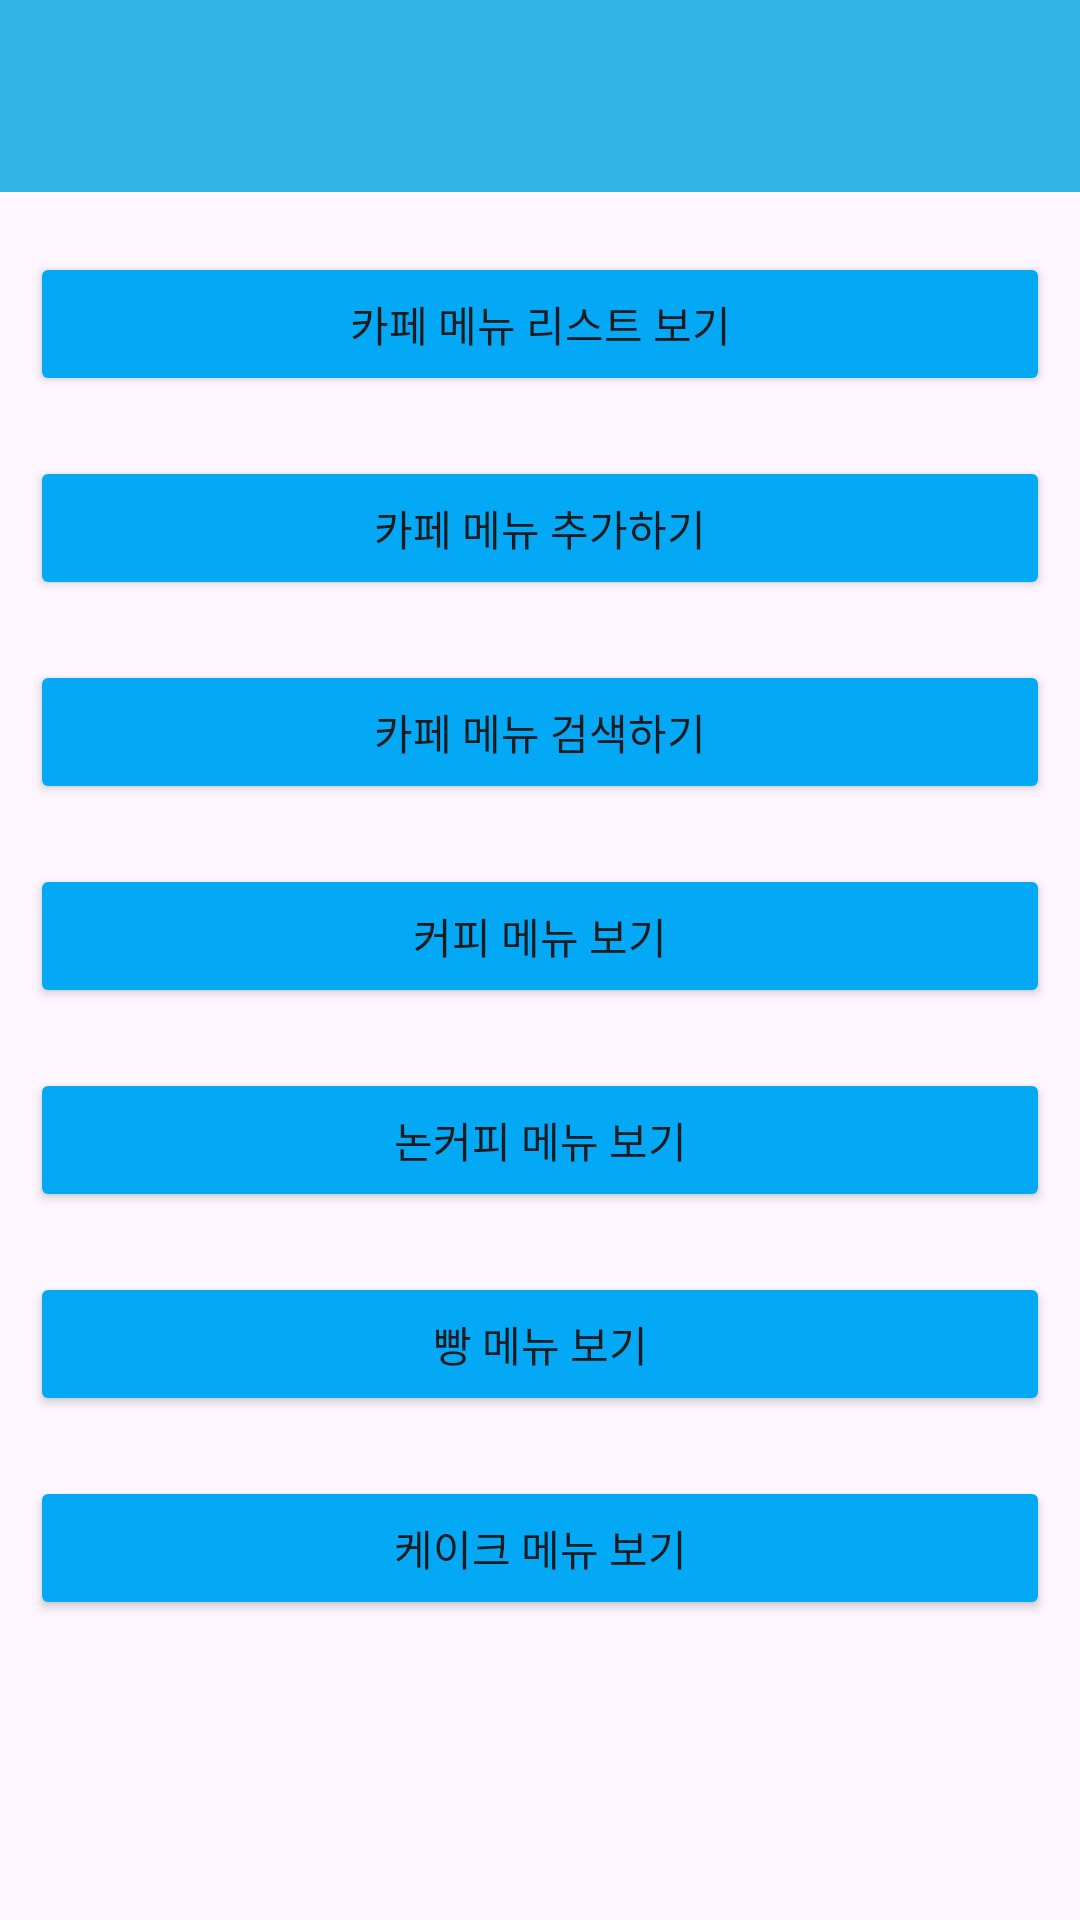

This screen was rendered from an Android layout file. Write that file and the resources it references.
<!-- AndroidManifest.xml: application theme Theme.CafeManager_1 -->
<!-- res/layout/fragment_main.xml -->
<?xml version="1.0" encoding="utf-8"?>
<LinearLayout xmlns:android="http://schemas.android.com/apk/res/android"
    xmlns:app="http://schemas.android.com/apk/res-auto"
    xmlns:tools="http://schemas.android.com/tools"
    android:layout_width="match_parent"
    android:layout_height="match_parent"
    android:orientation="vertical"
    android:transitionGroup="true"
    tools:context=".fragment.MainFragment" >

    <com.google.android.material.appbar.MaterialToolbar
        android:id="@+id/toolbarMain"
        android:layout_width="match_parent"
        android:layout_height="wrap_content"
        android:background="@android:color/holo_blue_light"
        android:minHeight="?attr/actionBarSize"
        android:theme="@style/ToolbarTheme"
        app:layout_constraintEnd_toEndOf="parent"
        app:layout_constraintStart_toStartOf="parent"
        app:layout_constraintTop_toTopOf="parent" />

    <Button
        android:id="@+id/buttonCafeMenuShowAll"
        android:layout_width="match_parent"
        android:layout_height="wrap_content"
        android:layout_marginLeft="10dp"
        android:layout_marginTop="20dp"
        android:layout_marginRight="10dp"
        android:backgroundTint="#03A9F4"
        android:fontFamily="@font/hakgyoansim_dunggeunmiso"
        android:text="카페 메뉴 리스트 보기" />

    <Button
        android:id="@+id/buttonCafeMenuInput"
        android:layout_width="match_parent"
        android:layout_height="wrap_content"
        android:layout_marginLeft="10dp"
        android:layout_marginTop="20dp"
        android:layout_marginRight="10dp"
        android:backgroundTint="#03A9F4"
        android:fontFamily="@font/hakgyoansim_dunggeunmiso"
        android:text="카페 메뉴 추가하기" />

    <Button
        android:id="@+id/buttonCafeMenuSearch"
        android:layout_width="match_parent"
        android:layout_height="wrap_content"
        android:layout_marginLeft="10dp"
        android:layout_marginTop="20dp"
        android:layout_marginRight="10dp"
        android:backgroundTint="#03A9F4"
        android:fontFamily="@font/hakgyoansim_dunggeunmiso"
        android:text="카페 메뉴 검색하기" />

    <Button
        android:id="@+id/buttonCafeMenuCoffee"
        android:layout_width="match_parent"
        android:layout_height="wrap_content"
        android:layout_marginLeft="10dp"
        android:layout_marginTop="20dp"
        android:layout_marginRight="10dp"
        android:backgroundTint="#03A9F4"
        android:fontFamily="@font/hakgyoansim_dunggeunmiso"
        android:text="커피 메뉴 보기" />

    <Button
        android:id="@+id/buttonCafeMenuNonCoffee"
        android:layout_width="match_parent"
        android:layout_height="wrap_content"
        android:layout_marginLeft="10dp"
        android:layout_marginTop="20dp"
        android:layout_marginRight="10dp"
        android:backgroundTint="#03A9F4"
        android:fontFamily="@font/hakgyoansim_dunggeunmiso"
        android:text="논커피 메뉴 보기" />

    <Button
        android:id="@+id/buttonCafeMenuBread"
        android:layout_width="match_parent"
        android:layout_height="wrap_content"
        android:layout_marginLeft="10dp"
        android:layout_marginTop="20dp"
        android:layout_marginRight="10dp"
        android:backgroundTint="#03A9F4"
        android:fontFamily="@font/hakgyoansim_dunggeunmiso"
        android:text="빵 메뉴 보기" />

    <Button
        android:id="@+id/buttonCafeMenuCake"
        android:layout_width="match_parent"
        android:layout_height="wrap_content"
        android:layout_marginLeft="10dp"
        android:layout_marginTop="20dp"
        android:layout_marginRight="10dp"
        android:backgroundTint="#03A9F4"
        android:fontFamily="@font/hakgyoansim_dunggeunmiso"
        android:text="케이크 메뉴 보기" />

</LinearLayout>
<!-- resources referenced by this layout -->
<resources>
  <style name="ToolbarTheme" parent="ThemeOverlay.AppCompat.Light">
          <item name="android:fontFamily">@font/hakgyoansim_dunggeunmiso</item>
      </style>
  <style name="Theme.CafeManager_1" parent="Base.Theme.CafeManager_1" />
  <style name="Base.Theme.CafeManager_1" parent="Theme.Material3.DayNight.NoActionBar">
          
          
      </style>
</resources>
